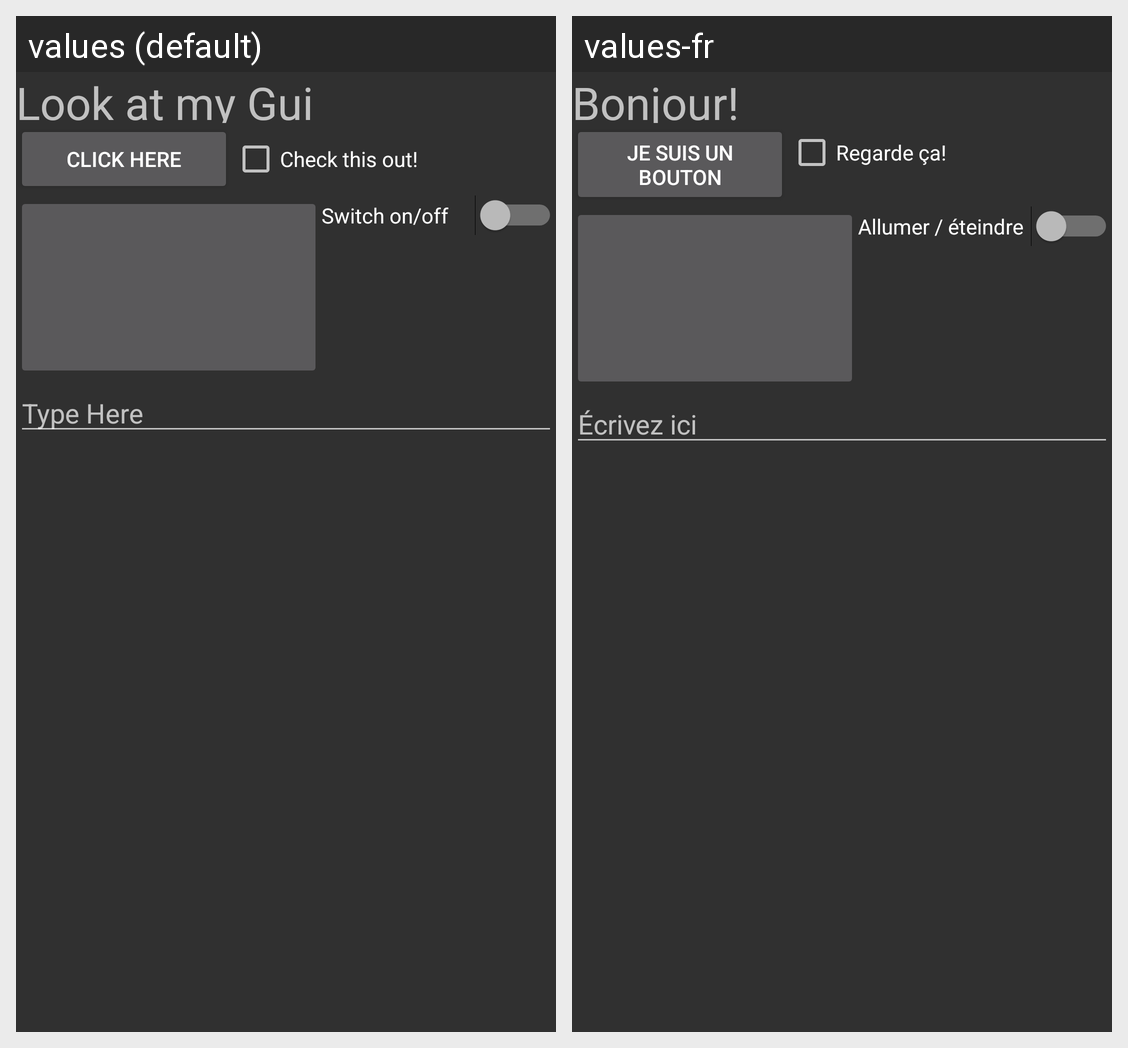

For this localized Android screen grid, give each drawn string resource with its value in every locale shown.
Android screen res/layout/activity_main.xml rendered under 2 locales, left to right: values (default), values-fr. Device: Nexus 5 (rendered at 1080×1920; each locale shown at half size, 540×960, under a caption strip naming it); theme AppTheme.
Strings drawn on this screen, with the default value and each locale's value (text and hints the layout hard-codes, and strings that could not be matched under every locale, appear in the picture but are not listed):

hello_message
  values: Look at my Gui
  values-fr: Bonjour!

ButtonText
  values: Click Here
  values-fr: Je suis un bouton

CheckBoxText
  values: Check this out!
  values-fr: Regarde ça!

SwitchText
  values: Switch on/off
  values-fr: Allumer / éteindre

TextHint
  values: Type Here
  values-fr: Écrivez ici
